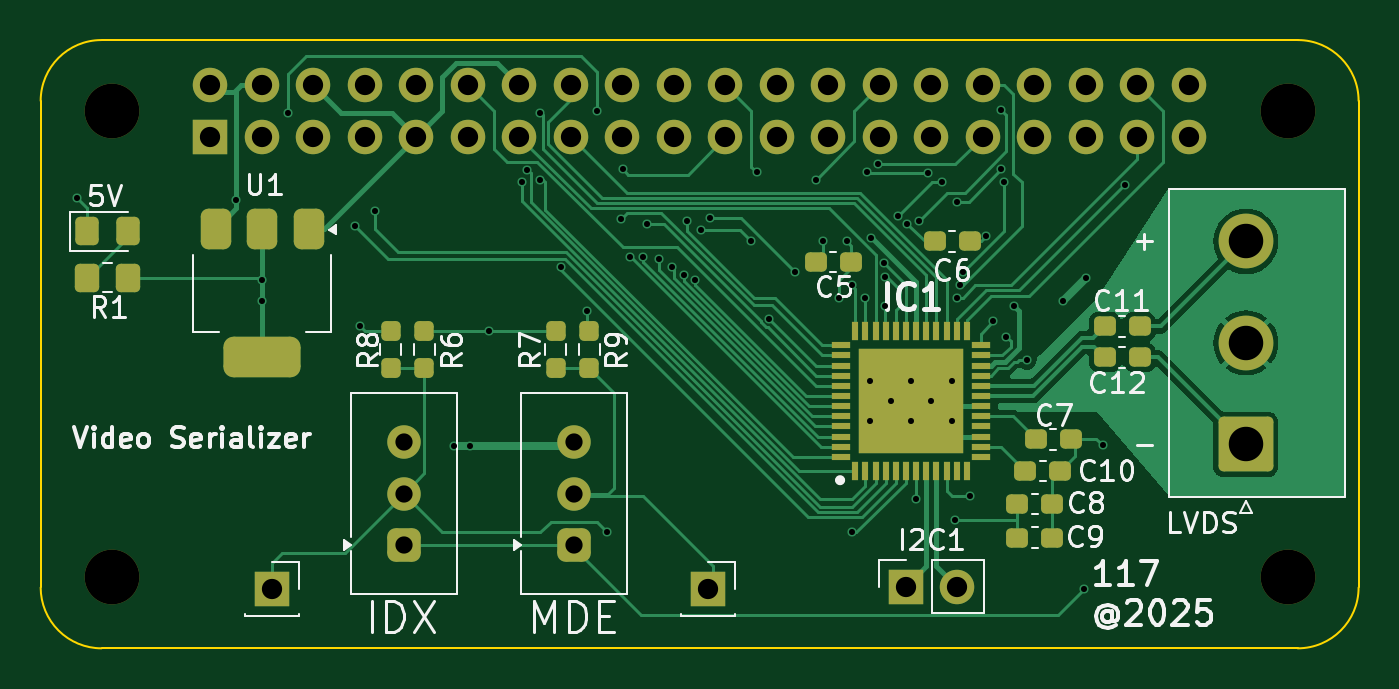
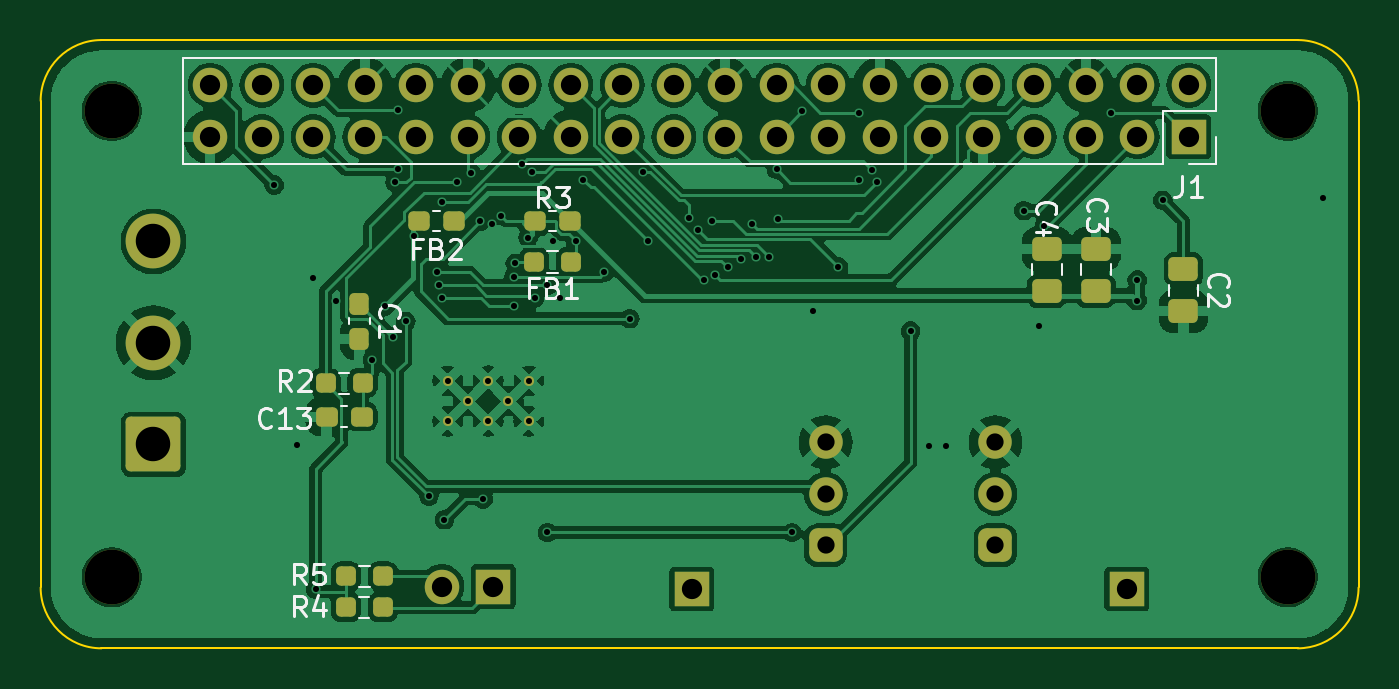
Circuit board: 11 layer files. Board 65.0 x 30.0 mm.
- bottom_copper: civic_serializer-B_Cu.gbl (134552 bytes)
- bottom_mask: civic_serializer-B_Mask.gbs (4403 bytes)
- paste: civic_serializer-B_Paste.gbp (2375 bytes)
- bottom_silk: civic_serializer-B_Silkscreen.gbo (19761 bytes)
- outline: civic_serializer-Edge_Cuts.gm1 (1037 bytes)
- top_copper: civic_serializer-F_Cu.gtl (34398 bytes)
- top_mask: civic_serializer-F_Mask.gts (6127 bytes)
- paste: civic_serializer-F_Paste.gtp (4094 bytes)
- top_silk: civic_serializer-F_Silkscreen.gto (49516 bytes)
- drill: civic_serializer-NPTH.drl (385 bytes)
- drill: civic_serializer-PTH.drl (2736 bytes)

=== bottom_copper: civic_serializer-B_Cu.gbl (134552 bytes, source omitted) ===
=== bottom_mask: civic_serializer-B_Mask.gbs ===
G04 #@! TF.GenerationSoftware,KiCad,Pcbnew,8.0.8*
G04 #@! TF.CreationDate,2025-02-13T13:17:33+02:00*
G04 #@! TF.ProjectId,civic_serializer,63697669-635f-4736-9572-69616c697a65,rev?*
G04 #@! TF.SameCoordinates,Original*
G04 #@! TF.FileFunction,Soldermask,Bot*
G04 #@! TF.FilePolarity,Negative*
%FSLAX46Y46*%
G04 Gerber Fmt 4.6, Leading zero omitted, Abs format (unit mm)*
G04 Created by KiCad (PCBNEW 8.0.8) date 2025-02-13 13:17:33*
%MOMM*%
%LPD*%
G01*
G04 APERTURE LIST*
G04 Aperture macros list*
%AMRoundRect*
0 Rectangle with rounded corners*
0 $1 Rounding radius*
0 $2 $3 $4 $5 $6 $7 $8 $9 X,Y pos of 4 corners*
0 Add a 4 corners polygon primitive as box body*
4,1,4,$2,$3,$4,$5,$6,$7,$8,$9,$2,$3,0*
0 Add four circle primitives for the rounded corners*
1,1,$1+$1,$2,$3*
1,1,$1+$1,$4,$5*
1,1,$1+$1,$6,$7*
1,1,$1+$1,$8,$9*
0 Add four rect primitives between the rounded corners*
20,1,$1+$1,$2,$3,$4,$5,0*
20,1,$1+$1,$4,$5,$6,$7,0*
20,1,$1+$1,$6,$7,$8,$9,0*
20,1,$1+$1,$8,$9,$2,$3,0*%
G04 Aperture macros list end*
%ADD10C,2.700000*%
%ADD11RoundRect,0.412500X0.412500X-0.412500X0.412500X0.412500X-0.412500X0.412500X-0.412500X-0.412500X0*%
%ADD12C,1.650000*%
%ADD13RoundRect,0.250001X1.099999X-1.099999X1.099999X1.099999X-1.099999X1.099999X-1.099999X-1.099999X0*%
%ADD14C,0.500000*%
%ADD15R,1.700000X1.700000*%
%ADD16O,1.700000X1.700000*%
%ADD17RoundRect,0.250000X0.475000X-0.337500X0.475000X0.337500X-0.475000X0.337500X-0.475000X-0.337500X0*%
%ADD18RoundRect,0.237500X-0.237500X0.300000X-0.237500X-0.300000X0.237500X-0.300000X0.237500X0.300000X0*%
%ADD19RoundRect,0.237500X-0.250000X-0.237500X0.250000X-0.237500X0.250000X0.237500X-0.250000X0.237500X0*%
%ADD20RoundRect,0.237500X-0.287500X-0.237500X0.287500X-0.237500X0.287500X0.237500X-0.287500X0.237500X0*%
%ADD21RoundRect,0.250000X-0.475000X0.337500X-0.475000X-0.337500X0.475000X-0.337500X0.475000X0.337500X0*%
%ADD22RoundRect,0.237500X0.250000X0.237500X-0.250000X0.237500X-0.250000X-0.237500X0.250000X-0.237500X0*%
%ADD23RoundRect,0.237500X-0.300000X-0.237500X0.300000X-0.237500X0.300000X0.237500X-0.300000X0.237500X0*%
G04 APERTURE END LIST*
D10*
X161500000Y-73500000D03*
D11*
X126289000Y-94920000D03*
D12*
X126289000Y-92380000D03*
X126289000Y-89840000D03*
D13*
X159436000Y-89934000D03*
D10*
X159436000Y-84934000D03*
X159436000Y-79934000D03*
X103500000Y-96500000D03*
D14*
X140926000Y-88808000D03*
X142926000Y-88808000D03*
X144926000Y-88808000D03*
X141926000Y-87808000D03*
X143926000Y-87808000D03*
X140916000Y-86808000D03*
X144926000Y-86808000D03*
X142926000Y-86798000D03*
D10*
X103500000Y-73500000D03*
D11*
X117907000Y-94920000D03*
D12*
X117907000Y-92380000D03*
X117907000Y-89840000D03*
D15*
X132893000Y-97079000D03*
D10*
X161500000Y-96500000D03*
D15*
X142672000Y-96952000D03*
D16*
X145212000Y-96952000D03*
D15*
X111430000Y-97079000D03*
X108370000Y-74770000D03*
D16*
X108370000Y-72230000D03*
X110910000Y-74770000D03*
X110910000Y-72230000D03*
X113450000Y-74770000D03*
X113450000Y-72230000D03*
X115990000Y-74770000D03*
X115990000Y-72230000D03*
X118530000Y-74770000D03*
X118530000Y-72230000D03*
X121070000Y-74770000D03*
X121070000Y-72230000D03*
X123610000Y-74770000D03*
X123610000Y-72230000D03*
X126150000Y-74770000D03*
X126150000Y-72230000D03*
X128690000Y-74770000D03*
X128690000Y-72230000D03*
X131230000Y-74770000D03*
X131230000Y-72230000D03*
X133770000Y-74770000D03*
X133770000Y-72230000D03*
X136310000Y-74770000D03*
X136310000Y-72230000D03*
X138850000Y-74770000D03*
X138850000Y-72230000D03*
X141390000Y-74770000D03*
X141390000Y-72230000D03*
X143930000Y-74770000D03*
X143930000Y-72230000D03*
X146470000Y-74770000D03*
X146470000Y-72230000D03*
X149010000Y-74770000D03*
X149010000Y-72230000D03*
X151550000Y-74770000D03*
X151550000Y-72230000D03*
X154090000Y-74770000D03*
X154090000Y-72230000D03*
X156630000Y-74770000D03*
X156630000Y-72230000D03*
D17*
X115367000Y-82368500D03*
X115367000Y-80293500D03*
D18*
X149276000Y-83008500D03*
X149276000Y-84733500D03*
D19*
X148109500Y-96444000D03*
X149934500Y-96444000D03*
X149125500Y-86919000D03*
X150950500Y-86919000D03*
D17*
X112954000Y-82368500D03*
X112954000Y-80293500D03*
D20*
X138876000Y-78918000D03*
X140626000Y-78918000D03*
D21*
X108636000Y-81309500D03*
X108636000Y-83384500D03*
D20*
X144591000Y-78918000D03*
X146341000Y-78918000D03*
D19*
X148133000Y-97968000D03*
X149958000Y-97968000D03*
D22*
X140663500Y-80950000D03*
X138838500Y-80950000D03*
D23*
X149175500Y-88570000D03*
X150900500Y-88570000D03*
M02*

=== paste: civic_serializer-B_Paste.gbp (2375 bytes, source withheld) ===
=== bottom_silk: civic_serializer-B_Silkscreen.gbo (19761 bytes, source omitted) ===
=== outline: civic_serializer-Edge_Cuts.gm1 ===
G04 #@! TF.GenerationSoftware,KiCad,Pcbnew,8.0.8*
G04 #@! TF.CreationDate,2025-02-13T13:17:33+02:00*
G04 #@! TF.ProjectId,civic_serializer,63697669-635f-4736-9572-69616c697a65,rev?*
G04 #@! TF.SameCoordinates,Original*
G04 #@! TF.FileFunction,Profile,NP*
%FSLAX46Y46*%
G04 Gerber Fmt 4.6, Leading zero omitted, Abs format (unit mm)*
G04 Created by KiCad (PCBNEW 8.0.8) date 2025-02-13 13:17:33*
%MOMM*%
%LPD*%
G01*
G04 APERTURE LIST*
G04 #@! TA.AperFunction,Profile*
%ADD10C,0.100000*%
G04 #@! TD*
G04 APERTURE END LIST*
D10*
X162000000Y-70000000D02*
G75*
G02*
X165000000Y-73000000I0J-3000000D01*
G01*
X165000000Y-97000000D02*
X165000000Y-73000000D01*
X100000000Y-73000000D02*
X100000000Y-97000000D01*
X103000000Y-100000000D02*
G75*
G02*
X100000000Y-97000000I0J3000000D01*
G01*
X103000000Y-100000000D02*
X162000000Y-100000000D01*
X165000000Y-97000000D02*
G75*
G02*
X162000000Y-100000000I-3000000J0D01*
G01*
X100000000Y-73000000D02*
G75*
G02*
X103000000Y-70000000I3000000J0D01*
G01*
X162000000Y-70000000D02*
X103000000Y-70000000D01*
M02*

=== top_copper: civic_serializer-F_Cu.gtl (34398 bytes, source omitted) ===
=== top_mask: civic_serializer-F_Mask.gts ===
G04 #@! TF.GenerationSoftware,KiCad,Pcbnew,8.0.8*
G04 #@! TF.CreationDate,2025-02-13T13:17:33+02:00*
G04 #@! TF.ProjectId,civic_serializer,63697669-635f-4736-9572-69616c697a65,rev?*
G04 #@! TF.SameCoordinates,Original*
G04 #@! TF.FileFunction,Soldermask,Top*
G04 #@! TF.FilePolarity,Negative*
%FSLAX46Y46*%
G04 Gerber Fmt 4.6, Leading zero omitted, Abs format (unit mm)*
G04 Created by KiCad (PCBNEW 8.0.8) date 2025-02-13 13:17:33*
%MOMM*%
%LPD*%
G01*
G04 APERTURE LIST*
G04 Aperture macros list*
%AMRoundRect*
0 Rectangle with rounded corners*
0 $1 Rounding radius*
0 $2 $3 $4 $5 $6 $7 $8 $9 X,Y pos of 4 corners*
0 Add a 4 corners polygon primitive as box body*
4,1,4,$2,$3,$4,$5,$6,$7,$8,$9,$2,$3,0*
0 Add four circle primitives for the rounded corners*
1,1,$1+$1,$2,$3*
1,1,$1+$1,$4,$5*
1,1,$1+$1,$6,$7*
1,1,$1+$1,$8,$9*
0 Add four rect primitives between the rounded corners*
20,1,$1+$1,$2,$3,$4,$5,0*
20,1,$1+$1,$4,$5,$6,$7,0*
20,1,$1+$1,$6,$7,$8,$9,0*
20,1,$1+$1,$8,$9,$2,$3,0*%
G04 Aperture macros list end*
%ADD10RoundRect,0.237500X-0.300000X-0.237500X0.300000X-0.237500X0.300000X0.237500X-0.300000X0.237500X0*%
%ADD11C,2.700000*%
%ADD12RoundRect,0.237500X-0.237500X0.250000X-0.237500X-0.250000X0.237500X-0.250000X0.237500X0.250000X0*%
%ADD13RoundRect,0.412500X0.412500X-0.412500X0.412500X0.412500X-0.412500X0.412500X-0.412500X-0.412500X0*%
%ADD14C,1.650000*%
%ADD15RoundRect,0.375000X-0.375000X0.625000X-0.375000X-0.625000X0.375000X-0.625000X0.375000X0.625000X0*%
%ADD16RoundRect,0.500000X-1.400000X0.500000X-1.400000X-0.500000X1.400000X-0.500000X1.400000X0.500000X0*%
%ADD17RoundRect,0.250001X1.099999X-1.099999X1.099999X1.099999X-1.099999X1.099999X-1.099999X-1.099999X0*%
%ADD18R,0.300000X0.900000*%
%ADD19R,0.900000X0.300000*%
%ADD20C,0.500000*%
%ADD21R,5.200000X5.200000*%
%ADD22RoundRect,0.250000X-0.325000X-0.450000X0.325000X-0.450000X0.325000X0.450000X-0.325000X0.450000X0*%
%ADD23RoundRect,0.250000X-0.350000X-0.450000X0.350000X-0.450000X0.350000X0.450000X-0.350000X0.450000X0*%
%ADD24R,1.700000X1.700000*%
%ADD25RoundRect,0.237500X0.300000X0.237500X-0.300000X0.237500X-0.300000X-0.237500X0.300000X-0.237500X0*%
%ADD26RoundRect,0.237500X0.237500X-0.250000X0.237500X0.250000X-0.237500X0.250000X-0.237500X-0.250000X0*%
%ADD27O,1.700000X1.700000*%
G04 APERTURE END LIST*
D10*
X149073900Y-89687600D03*
X150798900Y-89687600D03*
D11*
X161500000Y-73500000D03*
D12*
X117272000Y-84355500D03*
X117272000Y-86180500D03*
D10*
X152477500Y-85649000D03*
X154202500Y-85649000D03*
D13*
X126289000Y-94920000D03*
D14*
X126289000Y-92380000D03*
X126289000Y-89840000D03*
D15*
X113222000Y-79324000D03*
X110922000Y-79324000D03*
D16*
X110922000Y-85624000D03*
D15*
X108622000Y-79324000D03*
D10*
X148565900Y-91262400D03*
X150290900Y-91262400D03*
D12*
X127051000Y-84355500D03*
X127051000Y-86180500D03*
D10*
X148159500Y-94539000D03*
X149884500Y-94539000D03*
D17*
X159436000Y-89934000D03*
D11*
X159436000Y-84934000D03*
X159436000Y-79934000D03*
X103500000Y-96500000D03*
D18*
X140176000Y-91258000D03*
X140676000Y-91258000D03*
X141176000Y-91258000D03*
X141676000Y-91258000D03*
X142176000Y-91258000D03*
X142676000Y-91258000D03*
X143176000Y-91258000D03*
X143676000Y-91258000D03*
X144176000Y-91258000D03*
X144676000Y-91258000D03*
X145176000Y-91258000D03*
X145676000Y-91258000D03*
D19*
X146376000Y-90558000D03*
X146376000Y-90058000D03*
X146376000Y-89558000D03*
X146376000Y-89058000D03*
X146376000Y-88558000D03*
X146376000Y-88058000D03*
X146376000Y-87558000D03*
X146376000Y-87058000D03*
X146376000Y-86558000D03*
X146376000Y-86058000D03*
X146376000Y-85558000D03*
X146376000Y-85058000D03*
D18*
X145676000Y-84358000D03*
X145176000Y-84358000D03*
X144676000Y-84358000D03*
X144176000Y-84358000D03*
X143676000Y-84358000D03*
X143176000Y-84358000D03*
X142676000Y-84358000D03*
X142176000Y-84358000D03*
X141676000Y-84358000D03*
X141176000Y-84358000D03*
X140676000Y-84358000D03*
X140176000Y-84358000D03*
D19*
X139476000Y-85058000D03*
X139476000Y-85558000D03*
X139476000Y-86058000D03*
X139476000Y-86558000D03*
X139476000Y-87058000D03*
X139476000Y-87558000D03*
X139476000Y-88058000D03*
X139476000Y-88558000D03*
X139476000Y-89058000D03*
X139476000Y-89558000D03*
X139476000Y-90058000D03*
X139476000Y-90558000D03*
D20*
X140926000Y-88808000D03*
X142926000Y-88808000D03*
X144926000Y-88808000D03*
X141926000Y-87808000D03*
D21*
X142926000Y-87808000D03*
D20*
X143926000Y-87808000D03*
X140916000Y-86808000D03*
X144926000Y-86808000D03*
X142926000Y-86798000D03*
D11*
X103500000Y-73500000D03*
D13*
X117907000Y-94920000D03*
D14*
X117907000Y-92380000D03*
X117907000Y-89840000D03*
D22*
X102268000Y-79426000D03*
X104318000Y-79426000D03*
D23*
X102302000Y-81712000D03*
X104302000Y-81712000D03*
D24*
X132893000Y-97079000D03*
D25*
X145820500Y-79934000D03*
X144095500Y-79934000D03*
D26*
X118923000Y-86180500D03*
X118923000Y-84355500D03*
D10*
X148159500Y-92888000D03*
X149884500Y-92888000D03*
X138227000Y-80950000D03*
X139952000Y-80950000D03*
D11*
X161500000Y-96500000D03*
D26*
X125400000Y-86180500D03*
X125400000Y-84355500D03*
D10*
X152477500Y-84125000D03*
X154202500Y-84125000D03*
D24*
X142672000Y-96952000D03*
D27*
X145212000Y-96952000D03*
D24*
X111430000Y-97079000D03*
X108370000Y-74770000D03*
D27*
X108370000Y-72230000D03*
X110910000Y-74770000D03*
X110910000Y-72230000D03*
X113450000Y-74770000D03*
X113450000Y-72230000D03*
X115990000Y-74770000D03*
X115990000Y-72230000D03*
X118530000Y-74770000D03*
X118530000Y-72230000D03*
X121070000Y-74770000D03*
X121070000Y-72230000D03*
X123610000Y-74770000D03*
X123610000Y-72230000D03*
X126150000Y-74770000D03*
X126150000Y-72230000D03*
X128690000Y-74770000D03*
X128690000Y-72230000D03*
X131230000Y-74770000D03*
X131230000Y-72230000D03*
X133770000Y-74770000D03*
X133770000Y-72230000D03*
X136310000Y-74770000D03*
X136310000Y-72230000D03*
X138850000Y-74770000D03*
X138850000Y-72230000D03*
X141390000Y-74770000D03*
X141390000Y-72230000D03*
X143930000Y-74770000D03*
X143930000Y-72230000D03*
X146470000Y-74770000D03*
X146470000Y-72230000D03*
X149010000Y-74770000D03*
X149010000Y-72230000D03*
X151550000Y-74770000D03*
X151550000Y-72230000D03*
X154090000Y-74770000D03*
X154090000Y-72230000D03*
X156630000Y-74770000D03*
X156630000Y-72230000D03*
M02*

=== paste: civic_serializer-F_Paste.gtp (4094 bytes, source withheld) ===
=== top_silk: civic_serializer-F_Silkscreen.gto (49516 bytes, source omitted) ===
=== drill: civic_serializer-NPTH.drl ===
M48
; DRILL file {KiCad 8.0.8} date 2025-02-13T13:17:43+0200
; FORMAT={-:-/ absolute / metric / decimal}
; #@! TF.CreationDate,2025-02-13T13:17:43+02:00
; #@! TF.GenerationSoftware,Kicad,Pcbnew,8.0.8
; #@! TF.FileFunction,NonPlated,1,2,NPTH
FMAT,2
METRIC
; #@! TA.AperFunction,NonPlated,NPTH,ComponentDrill
T1C2.700
%
G90
G05
T1
X103.5Y-73.5
X103.5Y-96.5
X161.5Y-73.5
X161.5Y-96.5
M30

=== drill: civic_serializer-PTH.drl ===
M48
; DRILL file {KiCad 8.0.8} date 2025-02-13T13:17:43+0200
; FORMAT={-:-/ absolute / metric / decimal}
; #@! TF.CreationDate,2025-02-13T13:17:43+02:00
; #@! TF.GenerationSoftware,Kicad,Pcbnew,8.0.8
; #@! TF.FileFunction,Plated,1,2,PTH
FMAT,2
METRIC
; #@! TA.AperFunction,Plated,PTH,ViaDrill
T1C0.300
; #@! TA.AperFunction,Plated,PTH,ComponentDrill
T2C0.300
; #@! TA.AperFunction,Plated,PTH,ComponentDrill
T3C0.850
; #@! TA.AperFunction,Plated,PTH,ComponentDrill
T4C1.000
; #@! TA.AperFunction,Plated,PTH,ComponentDrill
T5C1.700
%
G90
G05
T1
X101.778Y-77.775
X109.652Y-77.902
X110.922Y-81.839
X110.922Y-82.855
X112.192Y-73.584
X115.494Y-79.172
X115.748Y-84.125
X116.51Y-78.41
X120.371Y-90.043
X121.184Y-90.043
X122.098Y-84.355
X123.749Y-77.013
X124.003Y-76.412
X124.638Y-73.584
X124.638Y-76.886
X125.654Y-81.204
X126.924Y-83.363
X127.432Y-73.512
X127.94Y-94.285
X128.618Y-78.834
X128.702Y-76.378
X129.072Y-80.706
X129.718Y-80.696
X129.893Y-79.055
X130.48Y-80.823
X131.115Y-81.204
X131.75Y-81.585
X131.877Y-78.918
X132.289Y-81.852
X132.576Y-79.362
X133.02Y-78.791
X135.052Y-79.934
X135.306Y-76.505
X135.941Y-83.744
X137.211Y-81.458
X138.227Y-76.886
X138.608Y-79.934
X139.37Y-82.728
X139.751Y-79.934
X140.005Y-82.093
X140.005Y-94.285
X140.64Y-82.728
X140.767Y-76.505
X140.957Y-79.743
X141.275Y-76.124
X141.593Y-81.013
X141.656Y-81.666
X141.656Y-83.109
X142.291Y-78.664
X142.736Y-79.08
X143.176Y-92.634
X143.307Y-78.918
X143.751Y-76.569
X144.45Y-77.013
X145.085Y-93.65
X145.212Y-77.989
X145.212Y-82.728
X145.339Y-82.093
X145.466Y-81.458
X145.847Y-92.507
X146.609Y-79.68
X146.99Y-83.871
X147.371Y-73.457
X147.371Y-76.378
X147.511Y-77.025
X147.625Y-84.633
X148.006Y-83.109
X148.641Y-85.776
X150.419Y-82.855
X151.435Y-97.079
X151.562Y-81.712
X152.375Y-89.992
X153.48Y-77.153
T2
X140.916Y-86.808
X140.926Y-88.808
X141.926Y-87.808
X142.926Y-86.798
X142.926Y-88.808
X143.926Y-87.808
X144.926Y-86.808
X144.926Y-88.808
T3
X117.907Y-89.84
X117.907Y-92.38
X117.907Y-94.92
X126.289Y-89.84
X126.289Y-92.38
X126.289Y-94.92
T4
X108.37Y-72.23
X108.37Y-74.77
X110.91Y-72.23
X110.91Y-74.77
X111.43Y-97.079
X113.45Y-72.23
X113.45Y-74.77
X115.99Y-72.23
X115.99Y-74.77
X118.53Y-72.23
X118.53Y-74.77
X121.07Y-72.23
X121.07Y-74.77
X123.61Y-72.23
X123.61Y-74.77
X126.15Y-72.23
X126.15Y-74.77
X128.69Y-72.23
X128.69Y-74.77
X131.23Y-72.23
X131.23Y-74.77
X132.893Y-97.079
X133.77Y-72.23
X133.77Y-74.77
X136.31Y-72.23
X136.31Y-74.77
X138.85Y-72.23
X138.85Y-74.77
X141.39Y-72.23
X141.39Y-74.77
X142.672Y-96.952
X143.93Y-72.23
X143.93Y-74.77
X145.212Y-96.952
X146.47Y-72.23
X146.47Y-74.77
X149.01Y-72.23
X149.01Y-74.77
X151.55Y-72.23
X151.55Y-74.77
X154.09Y-72.23
X154.09Y-74.77
X156.63Y-72.23
X156.63Y-74.77
T5
X159.436Y-79.934
X159.436Y-84.934
X159.436Y-89.934
M30

